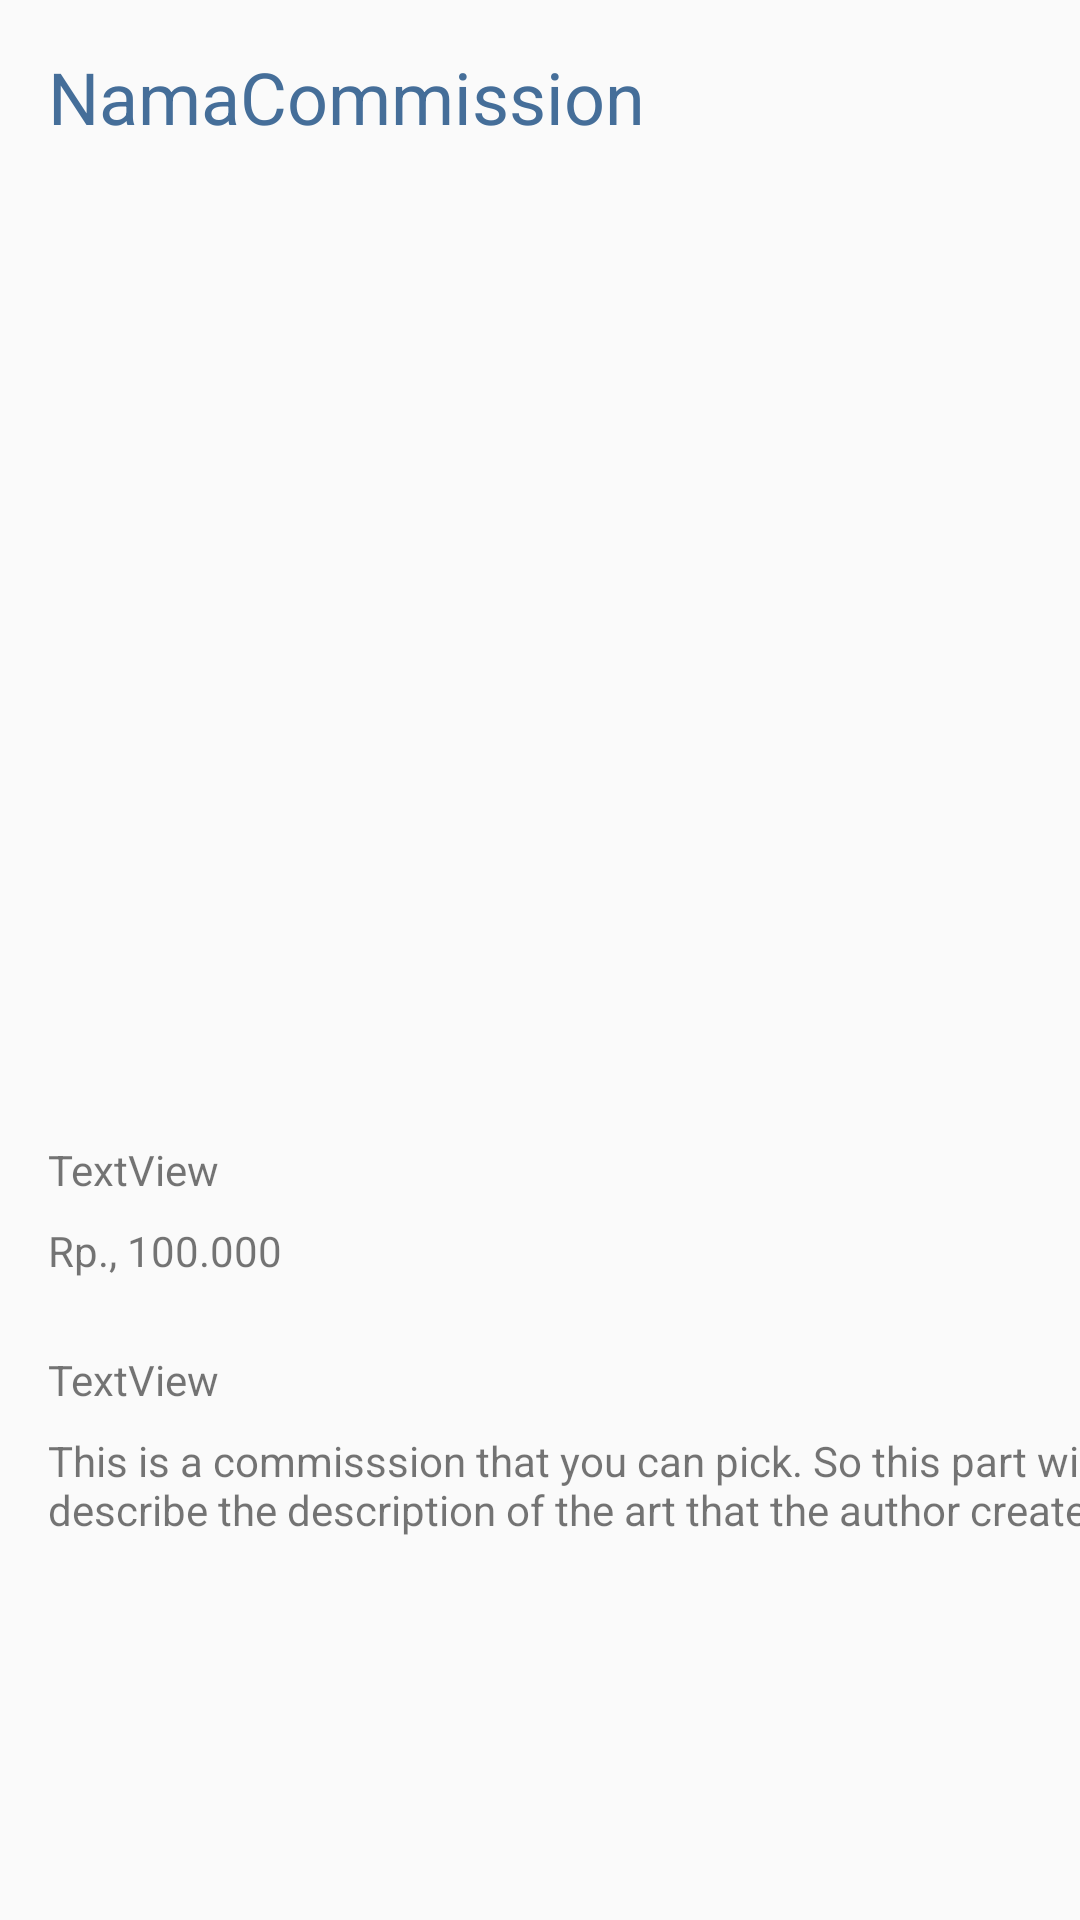

Android layout source for this screen:
<!-- AndroidManifest.xml: application theme AppTheme -->
<!-- res/layout/fragment_display_art.xml -->
<?xml version="1.0" encoding="utf-8"?>
<androidx.constraintlayout.widget.ConstraintLayout xmlns:android="http://schemas.android.com/apk/res/android"
                                                   xmlns:app="http://schemas.android.com/apk/res-auto" xmlns:tools="http://schemas.android.com/tools" android:layout_width="match_parent"
                                                   android:layout_height="match_parent">

    <TextView
            android:text="NamaCommission"
            android:layout_width="wrap_content"
            android:layout_height="wrap_content" android:id="@+id/commissionName"
            style="@style/TitleText" app:layout_constraintTop_toTopOf="parent"
            app:layout_constraintStart_toStartOf="parent" android:layout_marginTop="16dp"
            android:layout_marginLeft="16dp" android:layout_marginStart="16dp"/>
    <ImageView
            android:layout_width="wrap_content"
            android:layout_height="300dp" app:srcCompat="@mipmap/sample2" android:id="@+id/imageView5"
            app:layout_constraintEnd_toEndOf="parent"
            app:layout_constraintStart_toStartOf="parent" app:layout_constraintHorizontal_bias="0.0"
            android:layout_marginTop="16dp" app:layout_constraintTop_toBottomOf="@+id/commissionName"/>
    <TextView
            android:text="This is a commisssion that you can pick. So this part will describe the description of the art that the author creates"
            android:layout_width="382dp"
            android:layout_height="wrap_content" android:id="@+id/textView3"
            app:layout_constraintStart_toStartOf="parent"
            app:layout_constraintTop_toBottomOf="@+id/textView9" android:layout_marginTop="8dp"
            android:layout_marginLeft="16dp" android:layout_marginStart="16dp"/>
    <TextView
            android:text="Rp., 100.000"
            android:layout_width="wrap_content"
            android:layout_height="wrap_content" android:id="@+id/textPriceCommission"
            app:layout_constraintStart_toStartOf="parent"
            android:layout_marginLeft="16dp" android:layout_marginStart="16dp"
            app:layout_constraintTop_toBottomOf="@+id/textPriceCommissionTitle" android:layout_marginTop="8dp"/>
    <TextView
            android:text="TextView"
            android:layout_width="wrap_content"
            android:layout_height="wrap_content" android:id="@+id/textPriceCommissionTitle"
            app:layout_constraintStart_toStartOf="parent" android:layout_marginTop="16dp"
            app:layout_constraintTop_toBottomOf="@+id/imageView5" android:layout_marginLeft="16dp"
            android:layout_marginStart="16dp"/>
    <TextView
            android:text="TextView"
            android:layout_width="wrap_content"
            android:layout_height="wrap_content" android:id="@+id/textView9"
            app:layout_constraintTop_toBottomOf="@+id/textPriceCommission"
            app:layout_constraintStart_toStartOf="parent" android:layout_marginLeft="16dp"
            android:layout_marginStart="16dp" android:layout_marginTop="24dp"/>
</androidx.constraintlayout.widget.ConstraintLayout>
<!-- resources referenced by this layout -->
<resources>
  <style name="TitleText">
          <item name="android:textColor">@color/colorPrimaryDark</item>
          <item name="android:textSize">24sp</item>
      </style>
  <style name="AppTheme" parent="Theme.AppCompat.Light.NoActionBar">
          
          <item name="colorPrimary">@color/colorPrimary</item>
          <item name="colorPrimaryDark">@color/colorPrimaryDark</item>
          <item name="colorAccent">@color/colorAccent</item>
          <item name="editTextStyle">@style/App_EditTextStyle</item>
      </style>
  <color name="colorPrimaryDark">#456E99</color>
  <color name="colorPrimary">#A3DCF9</color>
  <color name="colorAccent">#F4B8B7</color>
  <style name="App_EditTextStyle" parent="@android:style/Widget.EditText">
          <item name="android:fontFamily">@font/roboto_regular</item>
          <item name="android:imeOptions">flagNoExtractUi</item>
      </style>
</resources>
